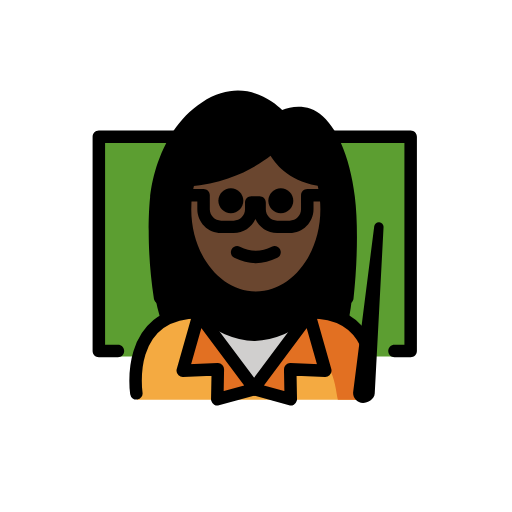
t = 0.00 s
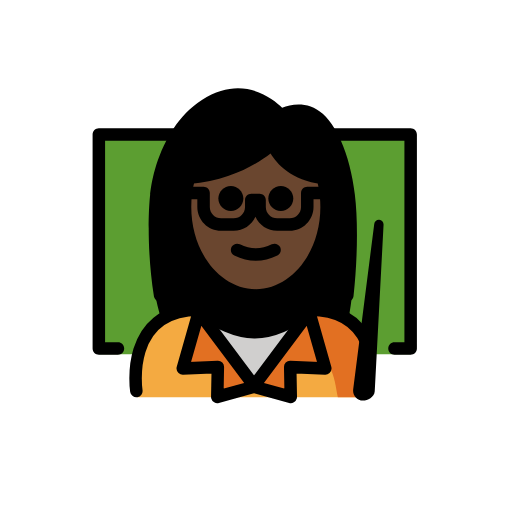
t = 0.48 s
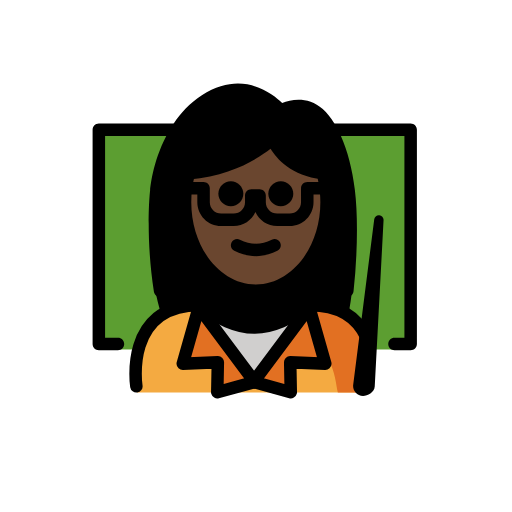
t = 1.43 s
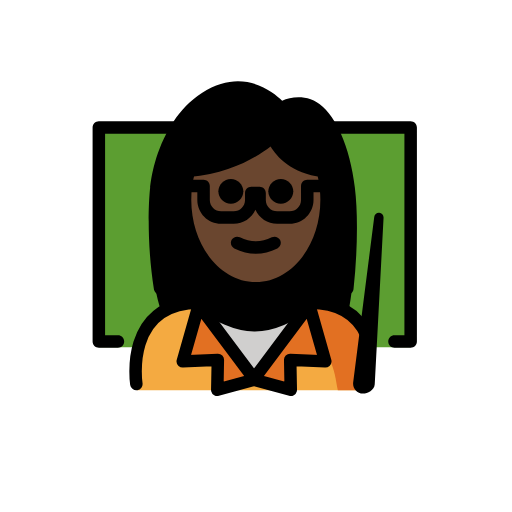
t = 1.90 s
t = 2.38 s: frame unchanged from t = 1.43 s, image omitted
t = 3.33 s: frame unchanged from t = 0.48 s, image omitted

The animated SVG that drew these frames (rendered in a browser with its animation timeline set to each time). Animation: 1 SMIL element (animateTransform=1); one cycle of 3.80 s, repeats indefinitely.

<?xml version='1.0' encoding='utf-8'?>
<svg xmlns="http://www.w3.org/2000/svg" id="emoji" viewBox="-5 -5 82 82" version="1.1" width="200" height="200" role="img">
  <title>OpenMoji: woman teacher: dark skin tone</title><g><g id="color">
    <polyline fill="#5C9E31" points="13.8857,52.0966 10.8304,52.0966 10.8304,16.9138 19.8222,16.9138 36.3277,16.9138 52.0393,16.9138 60.7657,16.9138 60.7657,52.0966 56.6808,52.0966" />
    <path fill="#F4AA41" d="M54.4364,59.0048c0,0,2.3969-14.1658-9.6031-14.1658c-3.1918,2.1192-5.9264,3.5837-9,3.5775h0.125 c-3.0736,0.0062-5.8081-1.4583-9-3.5775c-12,0-10,14.1658-10,14.1658" />
    <path fill="#E27022" d="M41.9723,50.0555c6.4062,1.661,6.5337,5.7996,7.1339,8.9496c4.2379,0,5.1129,0,5.1129,0 s1.8924-12.6694-9.0495-13.3401c-0.3067-0.0188-0.6234-0.0284-0.9505-0.0284" />
    <polygon fill="#E27022" points="44.5286,45.3366 47.0986,54.3766 41.4786,54.1366 41.5686,58.9366 35.6886,57.3266 35.7786,57.2966 35.6886,57.1666" />
    <path fill="#D0CFCE" d="M44.4286,45.1866l0.1,0.15l-8.84,11.83l-8.85-11.83l0.16-0.24c3.08,2.05,5.75,3.46,8.72,3.5h0.12 C38.7686,48.5566,41.3986,47.1866,44.4286,45.1866z" />
    <polygon fill="#E27022" points="35.6886,57.1666 35.5886,57.2966 35.6886,57.3266 29.7986,58.9366 29.8886,54.1366 24.2686,54.3766 26.8386,45.3366" />
  </g>
  <g id="hair">
    <path fill="#000000" d="M26.9583,44.839c3.17,2.1047,5.8895,3.5601,8.9375,3.574c3.048-0.0139,5.7676-1.4693,8.9375-3.574 c2.6039,0,4.5281,0.6683,5.9479,1.7128c0.704-3.3138,1.017-7.626,0.9884-13.2817c-0.0414-8.1808-3.2218-15.4254-7.2506-19.8751 c-1.2902-1.5455-4.5467,0.4443-4.5467,0.4443c-2.5234-4.1675-11.8449-5.4113-16.1506,2.1068 c-2.6326,4.5967-4.6118,10.5591-4.6922,17.3241c-0.0637,5.3669,0.582,9.7911,1.7558,13.3384 C22.3422,45.5315,24.3078,44.839,26.9583,44.839z" />
  </g>
  <g id="skin">
    <path fill="#6a462f" d="M46.8337,28.514c0-1.6561,0.8344-4.3121-0.6448-4.7232c-3.4395-0.9557-4.7359-0.2517-7.5352-5.4172 c-4.6814,2.7427-4.4067,4.6607-13.8709,5.4837c-0.4058,1.4585-0.6263,3.0254-0.6263,4.6567 c0,7.8277,5.0765,14.1732,11.3386,14.1732C41.7573,42.6872,46.8337,36.3417,46.8337,28.514z" />
  </g>
  <g id="skin-shadow" />
  <g id="line">
    <path d="M25.33,15.9098c-0.53,0.64-0.99,1.3199-1.39,2H11.83v32.29h2.06c0.55,0,1,0.44,1,1c0,0.55-0.45,1-1,1h-3.06 c-0.55,0-1-0.45-1-1v-34.29c0-0.55,0.45-1,1-1H25.33z" />
    <path d="M61.77,16.9098v34.29c0,0.55-0.45,1-1,1h-2.59c-0.55,0-1-0.45-1-1c0-0.56,0.45-1,1-1h1.59v-32.29h-12.4 c-0.38-0.77-0.8-1.44-1.25-2h14.65C61.32,15.9098,61.77,16.3597,61.77,16.9098z" />
    <path d="M41.9723,27.1482c0,1.1045-0.8965,2-2,2s-2-0.8955-2-2c0-1.1035,0.8965-2,2-2S41.9723,26.0447,41.9723,27.1482" />
    <path d="M33.9723,27.1482c0,1.1045-0.8965,2-2,2s-2-0.8955-2-2c0-1.1035,0.8965-2,2-2S33.9723,26.0447,33.9723,27.1482" />
    <path d="M35.9722,37.1506c-1.1519,0-2.3037-0.2861-3.4473-0.8579c-0.4941-0.247-0.6943-0.8476-0.4472-1.3418 c0.2466-0.4936,0.8462-0.6943,1.3418-0.4472c1.7177,0.8594,3.3877,0.8594,5.1054,0c0.4947-0.2471,1.0948-0.0464,1.3418,0.4472 c0.2471,0.4942,0.0469,1.0948-0.4472,1.3418C38.2759,36.8645,37.1241,37.1506,35.9722,37.1506z" />
    <path d="M35.9727,43.6826c-6.8038,0-12.3389-6.8066-12.3389-15.1738c0-1.6841,0.2226-3.3389,0.6601-4.9185l1.9278,0.5352 c-0.3906,1.4048-0.5879,2.8799-0.5879,4.3833c0,7.2637,4.6377,13.1738,10.3389,13.1738c5.7002,0,10.3378-5.9101,10.3378-13.1738 c0-1.0708-0.1015-2.1377-0.3017-3.1709c-0.0801-0.4121-0.1768-0.8174-0.2861-1.2134l1.9277-0.5322 c0.123,0.4458,0.2314,0.9009,0.3213,1.3647c0.2246,1.1587,0.3388,2.3535,0.3388,3.5518 C48.3105,36.876,42.7754,43.6826,35.9727,43.6826z" />
    <path d="M41.3955,32.3359h-2.0068c-1.5479,0-2.8828-0.9257-3.4815-2.2529c-0.5986,1.3272-1.9336,2.2529-3.4814,2.2529h-2.0069 c-2.1044,0-3.8164-1.7119-3.8164-3.8159v-1.2378h-1.8271c-0.5527,0-1-0.4477-1-1c0-0.5522,0.4473-1,1-1h2.8271 c0.5528,0,1,0.4478,1,1V28.52c0,1.0015,0.8145,1.8159,1.8164,1.8159h2.0069c1.0019,0,1.8164-0.8144,1.8164-1.8159v-1.104 c0-0.5522,0.4473-1,1-1h1.3301c0.5527,0,1,0.4478,1,1v1.104c0,1.0015,0.8144,1.8159,1.8164,1.8159h2.0068 c1.002,0,1.8164-0.8144,1.8164-1.8159v-2.2378c0-0.5522,0.4473-1,1-1h2.957c0.5528,0,1,0.4478,1,1c0,0.5523-0.4472,1-1,1h-1.957 V28.52C45.2119,30.624,43.5,32.3359,41.3955,32.3359z" />
    <path d="M46.6846,24.8589c-0.0381,0-0.0772-0.002-0.1172-0.0068c-4.8867-0.5699-7.2403-3.2593-8.2363-4.8921 c-1.9082,1.4878-6.4073,4.3872-12.9913,4.896c-0.5654,0.04-1.0312-0.3697-1.0742-0.92c-0.0429-0.5507,0.3692-1.0317,0.9199-1.0742 c8.0196-0.6196,12.7208-5.1557,12.7666-5.2016c0.2452-0.2413,0.5958-0.3399,0.9327-0.2593 c0.3349,0.0796,0.6054,0.3257,0.7158,0.6513c0.0576,0.1641,1.5264,4.1519,7.1992,4.8135c0.5479,0.064,0.9414,0.5606,0.877,1.1089 C47.6172,24.4839,47.1855,24.8589,46.6846,24.8589z" />
    <path d="M51.62,42.7897c-0.06,0.55-0.54,0.95-1.11,0.89c-0.54-0.06-0.94-0.56-0.88-1.11c0.63-5.68,0.71-11.74,0.22-15.82 c-0.42-3.45-1.31-6.56-2.48-8.84c-0.38-0.77-0.8-1.44-1.25-2c-0.25-0.31-0.51-0.59-0.77-0.83c-2.16-1.97-4.84-0.4-4.86-0.38 c-0.43,0.26-0.99,0.16-1.3-0.24c-0.18-0.22-4.54-5.48-10.76-1.39c-1.23,0.8-2.25,1.78-3.1,2.84c-0.53,0.64-0.99,1.3199-1.39,2 c-2.49,4.2-2.89,8.74-2.9,8.8c-0.0099,0.1-0.7599,7.2,0.59,15.82c0.08,0.54-0.29,1.06-0.84,1.14c-0.05,0.01-0.1,0.01-0.15,0.01 c-0.49,0-0.91-0.35-0.99-0.84c-1.39-8.89-0.63-16.02-0.6-16.32c0.02-0.24,0.37-4.38,2.58-8.61c0.34-0.67,0.74-1.34,1.19-2 c1.13-1.67,2.6-3.26,4.51-4.51c6.35-4.17,11.26-0.35,12.86,1.22c1.6-0.66,4.29-1.03,6.5,0.98c0.67,0.6,1.29,1.3799,1.86,2.31 c0.37,0.6,0.72,1.27,1.05,2c1.05,2.37,1.84,5.33,2.23,8.6C52.35,30.7297,52.26,36.9698,51.62,42.7897z" />
    <path fill="none" stroke="#000000" stroke-linecap="round" stroke-linejoin="round" stroke-miterlimit="10" stroke-width="2" d="M16.8386,57.9966c0,0-2-13,10-13c0.05,0.04,0.11,0.07,0.16,0.1c3.08,2.05,5.75,3.46,8.72,3.5h0.12c2.93-0.04,5.56-1.41,8.59-3.41 c0.09-0.06,0.19-0.12,0.29-0.19c5.17,0,7.74,2.42,8.99,5.17" />
    <polygon fill="none" stroke="#000000" stroke-linecap="round" stroke-linejoin="round" stroke-miterlimit="10" stroke-width="2" points="35.6886,57.1666 35.7786,57.2966 35.6886,57.3266 29.7986,58.9366 29.8886,54.1366 24.2686,54.3766 26.8386,45.3366" />
    <polygon fill="none" stroke="#000000" stroke-linecap="round" stroke-linejoin="round" stroke-miterlimit="10" stroke-width="2" points="35.6886,57.1666 35.5886,57.2966 35.6886,57.3266 41.5686,58.9366 41.4786,54.1366 47.0986,54.3766 44.5286,45.3366" />
    <path d="M53.1431,58.7864c-0.5096,0-0.9023-0.4491-0.8344-0.9541l3.3717-26.5033l-1.4137,26.6719 C54.237,58.443,53.5862,58.7864,53.1431,58.7864L53.1431,58.7864z" />
    <path d="M53.1436,59.5361c-0.459,0-0.8956-0.1982-1.1983-0.5439c-0.3017-0.3447-0.4404-0.8047-0.3799-1.2598l3.3711-26.498 c0.0508-0.4004,0.3926-0.6885,0.8115-0.6524c0.4014,0.0362,0.7032,0.3838,0.6817,0.7871L55.0156,58.041 C54.9512,59.0068,53.8682,59.5361,53.1436,59.5361z M53.8535,51.6348l-0.8008,6.292l0.0909,0.1093 c0.1123,0,0.3017-0.0869,0.3789-0.1562L53.8535,51.6348z" />
  </g>
<animateTransform attributeName="transform" type="translate" values="0 0;0 -1.5;0 0" dur="3.8s" repeatCount="indefinite" /></g></svg>
